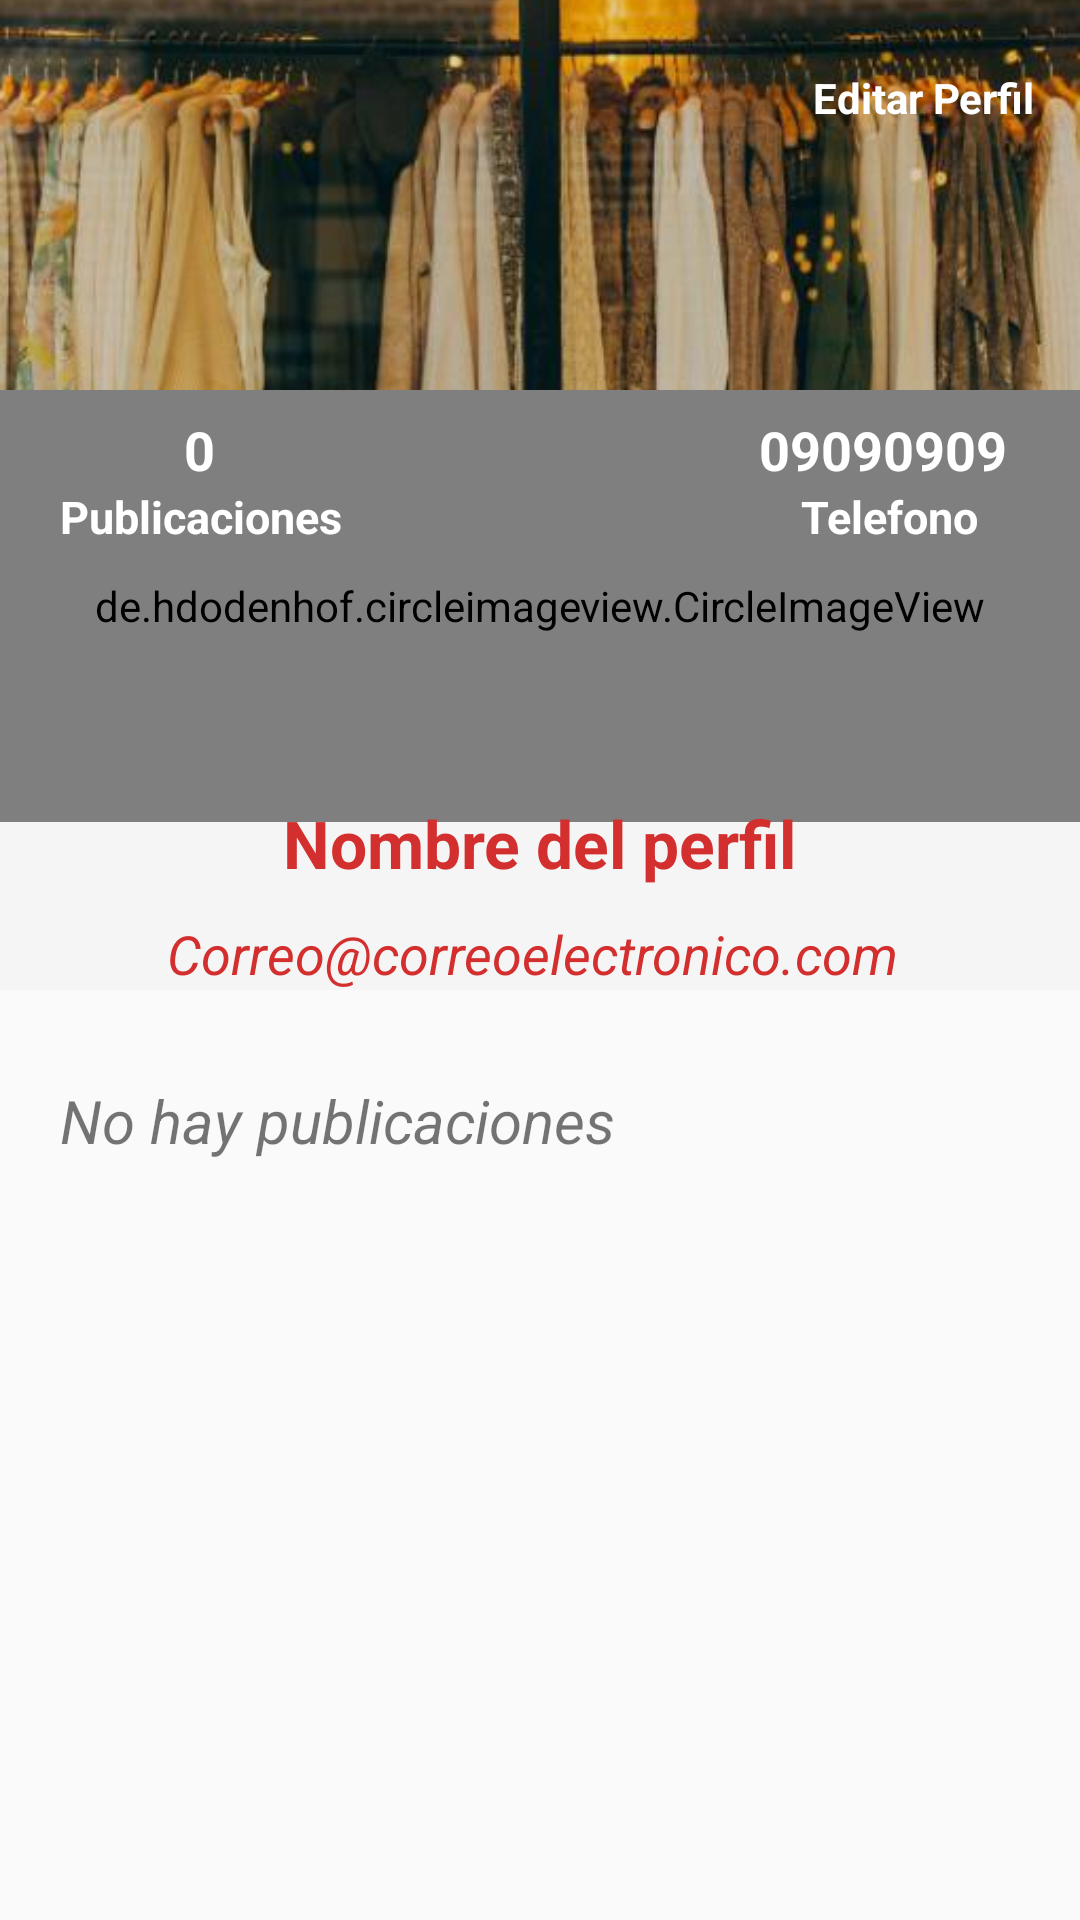

Here is an Android app screen rendered from its layout file. Give the layout XML and the strings, colors and styles it references.
<!-- AndroidManifest.xml: application theme Theme.AppCompat.Light.NoActionBar -->
<!-- res/layout/fragment_profile.xml -->
<?xml version="1.0" encoding="utf-8"?>
<androidx.coordinatorlayout.widget.CoordinatorLayout xmlns:android="http://schemas.android.com/apk/res/android"
    xmlns:tools="http://schemas.android.com/tools"
    android:layout_width="match_parent"
    android:layout_height="match_parent"
    xmlns:app="http://schemas.android.com/apk/res-auto"
    tools:context=".fragments.ProfileFragment">

    <com.google.android.material.appbar.AppBarLayout
        android:layout_width="match_parent"
        android:layout_height="330dp"
        android:theme="@style/ThemeOverlay.AppCompat.Dark.ActionBar">

        <com.google.android.material.appbar.CollapsingToolbarLayout
            android:layout_width="match_parent"
            android:layout_height="match_parent"
            app:layout_scrollFlags="scroll|exitUntilCollapsed">

            <FrameLayout
                android:layout_width="match_parent"
                android:layout_height="match_parent"
                android:background="@color/browser_actions_bg_grey">

                <View
                    android:layout_width="match_parent"
                    android:layout_height="200dp"
                    android:background="@color/black"/>

                <ImageView
                    android:id="@+id/imageViewCover"
                    android:layout_width="match_parent"
                    android:layout_height="200dp"
                    android:src="@drawable/coverimage"
                    android:scaleType="centerCrop"
                    android:alpha="0.9"
                    app:layout_collapseMode="parallax"
                    android:transitionName="@string/transitionname_picture"/>

                <de.hdodenhof.circleimageview.CircleImageView
                    android:id="@id/circleImageProfile"
                    android:layout_width="match_parent"
                    android:layout_height="144dp"
                    android:src="@drawable/ic_person"
                    app:civ_circle_background_color="@color/greyLight"
                    android:layout_marginTop="130dp"
                    app:civ_border_color="@color/grey"
                    app:civ_border_width="3dp"/>

                <LinearLayout
                    android:layout_width="wrap_content"
                    android:layout_height="wrap_content"
                    android:orientation="vertical"
                    android:layout_gravity="right|center"
                    android:layout_marginRight="20dp"
                    android:layout_marginBottom="5dp"
                    android:gravity="center">

                    <TextView
                        android:id="@+id/textViewPhone"
                        android:layout_width="wrap_content"
                        android:layout_height="wrap_content"
                        android:text="09090909 "
                        android:textColor="@color/white"
                        android:textStyle="bold"
                        android:textSize="18dp"/>

                    <TextView
                        android:layout_width="wrap_content"
                        android:layout_height="wrap_content"
                        android:text="Telefono"
                        android:textColor="@color/white"
                        android:textStyle="bold"
                        android:textSize="15dp"/>
                </LinearLayout>

                <LinearLayout
                    android:layout_width="wrap_content"
                    android:layout_height="wrap_content"
                    android:orientation="vertical"
                    android:layout_gravity="left|center"
                    android:layout_marginLeft="20dp"
                    android:layout_marginBottom="5dp"
                    android:gravity="center">

                    <TextView
                        android:id="@+id/textViewPostNumber"
                        android:layout_width="wrap_content"
                        android:layout_height="wrap_content"
                        android:text="0 "
                        android:textColor="@color/white"
                        android:textStyle="bold"
                        android:textSize="18dp"/>

                    <TextView
                        android:layout_width="wrap_content"
                        android:layout_height="wrap_content"
                        android:text="Publicaciones "
                        android:textColor="@color/white"
                        android:textStyle="bold"
                        android:textSize="15dp"/>
                </LinearLayout>


                <LinearLayout
                    android:layout_width="match_parent"
                    android:layout_height="wrap_content"
                    android:orientation="vertical"
                    android:layout_gravity="bottom"
                    android:gravity="center">

                    <TextView
                        android:id="@+id/textViewUserName"
                        android:layout_width="wrap_content"
                        android:layout_height="wrap_content"
                        android:text="Nombre del perfil"
                        android:textColor="@color/colorAccent"
                        android:textStyle="bold"
                        android:textSize="22dp" />

                    <TextView
                        android:id="@+id/textViewEmail"
                        android:layout_width="wrap_content"
                        android:layout_height="wrap_content"
                        android:text="Correo@correoelectronico.com "
                        android:textColor="@color/colorAccent"
                        android:textStyle="italic"
                        android:textSize="18dp"
                        android:layout_marginTop="10dp"/>
                </LinearLayout>
            </FrameLayout>

            <LinearLayout
                android:id="@+id/linearLayoutEdirProfile"
                android:layout_width="wrap_content"
                android:layout_height="wrap_content"
                android:orientation="horizontal"
                android:gravity="center"
                android:layout_gravity="right"
                android:layout_marginRight="15dp"
                android:layout_marginTop="15dp">

                <ImageView
                    android:layout_width="35dp"
                    android:layout_height="35dp"
                    android:src="@drawable/ic_edit_50"/>
                <TextView
                    android:layout_width="wrap_content"
                    android:layout_height="wrap_content"
                    android:text="Editar Perfil"
                    android:textColor="@color/white"
                    android:layout_marginLeft="5dp"
                    android:textStyle="bold"/>

            </LinearLayout>

        </com.google.android.material.appbar.CollapsingToolbarLayout>
    </com.google.android.material.appbar.AppBarLayout>


    <androidx.core.widget.NestedScrollView
        android:layout_width="match_parent"
        android:layout_height="match_parent"
        app:layout_behavior="@string/appbar_scrolling_view_behavior"
        android:layout_marginTop="20dp">

        <LinearLayout
            android:layout_width="match_parent"
            android:layout_height="wrap_content"
            android:orientation="vertical">

            <TextView
                android:id="@+id/textViewPostExist"
                android:layout_width="wrap_content"
                android:layout_height="wrap_content"
                android:text="No hay publicaciones"
                android:layout_marginVertical="10dp"
                android:layout_marginHorizontal="20dp"
                android:textSize="20dp"
                android:textStyle="italic"/>
            
            <androidx.recyclerview.widget.RecyclerView
                android:id="@+id/recyclerViewMyPost"
                android:layout_width="match_parent"
                android:layout_height="match_parent"
                app:layout_behavior="com.google.android.material.appbar.AppBarLayout$ScrollingViewBehavior"/>

        </LinearLayout>
    </androidx.core.widget.NestedScrollView>
</androidx.coordinatorlayout.widget.CoordinatorLayout>
<!-- resources referenced by this layout -->
<resources>
  <color name="black">#000</color>
  <color name="colorAccent">#D32F2F</color>
  <color name="grey">#b5b5b5</color>
  <color name="greyLight">#C8C8C8</color>
  <color name="white">#ffffff</color>
  <!-- drawable coverimage: jpeg bitmap (drawable, 31029 bytes) -->
  <string name="transitionname_picture">transitionnamepicture</string>
</resources>
